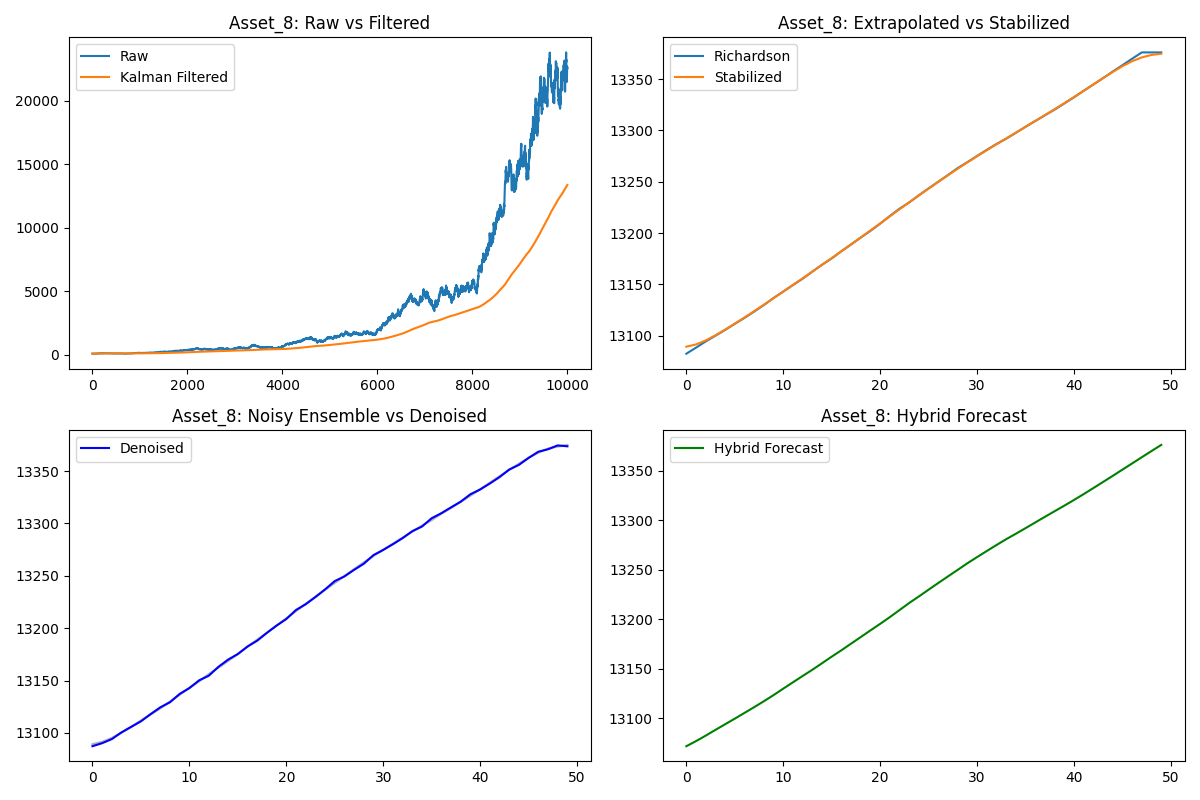

The file beside this chart, header and first rows:
Richardson, Stabilized, Denoised, Hybrid
13082, 13089, 13087, 13072
13088, 13091, 13090, 13077
13094, 13095, 13094, 13083
13100, 13100, 13101, 13088
13105, 13106, 13106, 13094
13111, 13112, 13111, 13100
13117, 13118, 13118, 13106
13123, 13124, 13124, 13111
13130, 13130, 13129, 13117
13137, 13136, 13137, 13124
13143, 13143, 13143, 13130
13149, 13149, 13150, 13137
13155, 13156, 13155, 13143
13162, 13162, 13163, 13149
13169, 13169, 13170, 13156
13175, 13176, 13175, 13162
13182, 13182, 13183, 13169
13189, 13189, 13188, 13176
13196, 13196, 13196, 13182
13202, 13203, 13203, 13189
13209, 13209, 13209, 13196
13217, 13216, 13217, 13202
13224, 13223, 13223, 13209
13230, 13230, 13230, 13217
13237, 13237, 13237, 13223
13244, 13243, 13245, 13230
13250, 13250, 13249, 13237
13257, 13256, 13256, 13243
13263, 13263, 13262, 13250
13269, 13269, 13270, 13257
13275, 13275, 13275, 13263
13281, 13281, 13280, 13269
13287, 13287, 13286, 13275
13292, 13292, 13293, 13281
13298, 13298, 13297, 13286
13304, 13304, 13305, 13292
13309, 13309, 13310, 13298
13315, 13315, 13315, 13304
13320, 13321, 13321, 13309
13326, 13327, 13328, 13315
13332, 13333, 13332, 13321
13339, 13339, 13338, 13326
13345, 13345, 13344, 13333
13351, 13351, 13351, 13339
13358, 13357, 13356, 13345
13364, 13363, 13363, 13351
13370, 13368, 13368, 13357
13376, 13371, 13371, 13364
13376, 13374, 13375, 13370
13376, 13375, 13374, 13376
